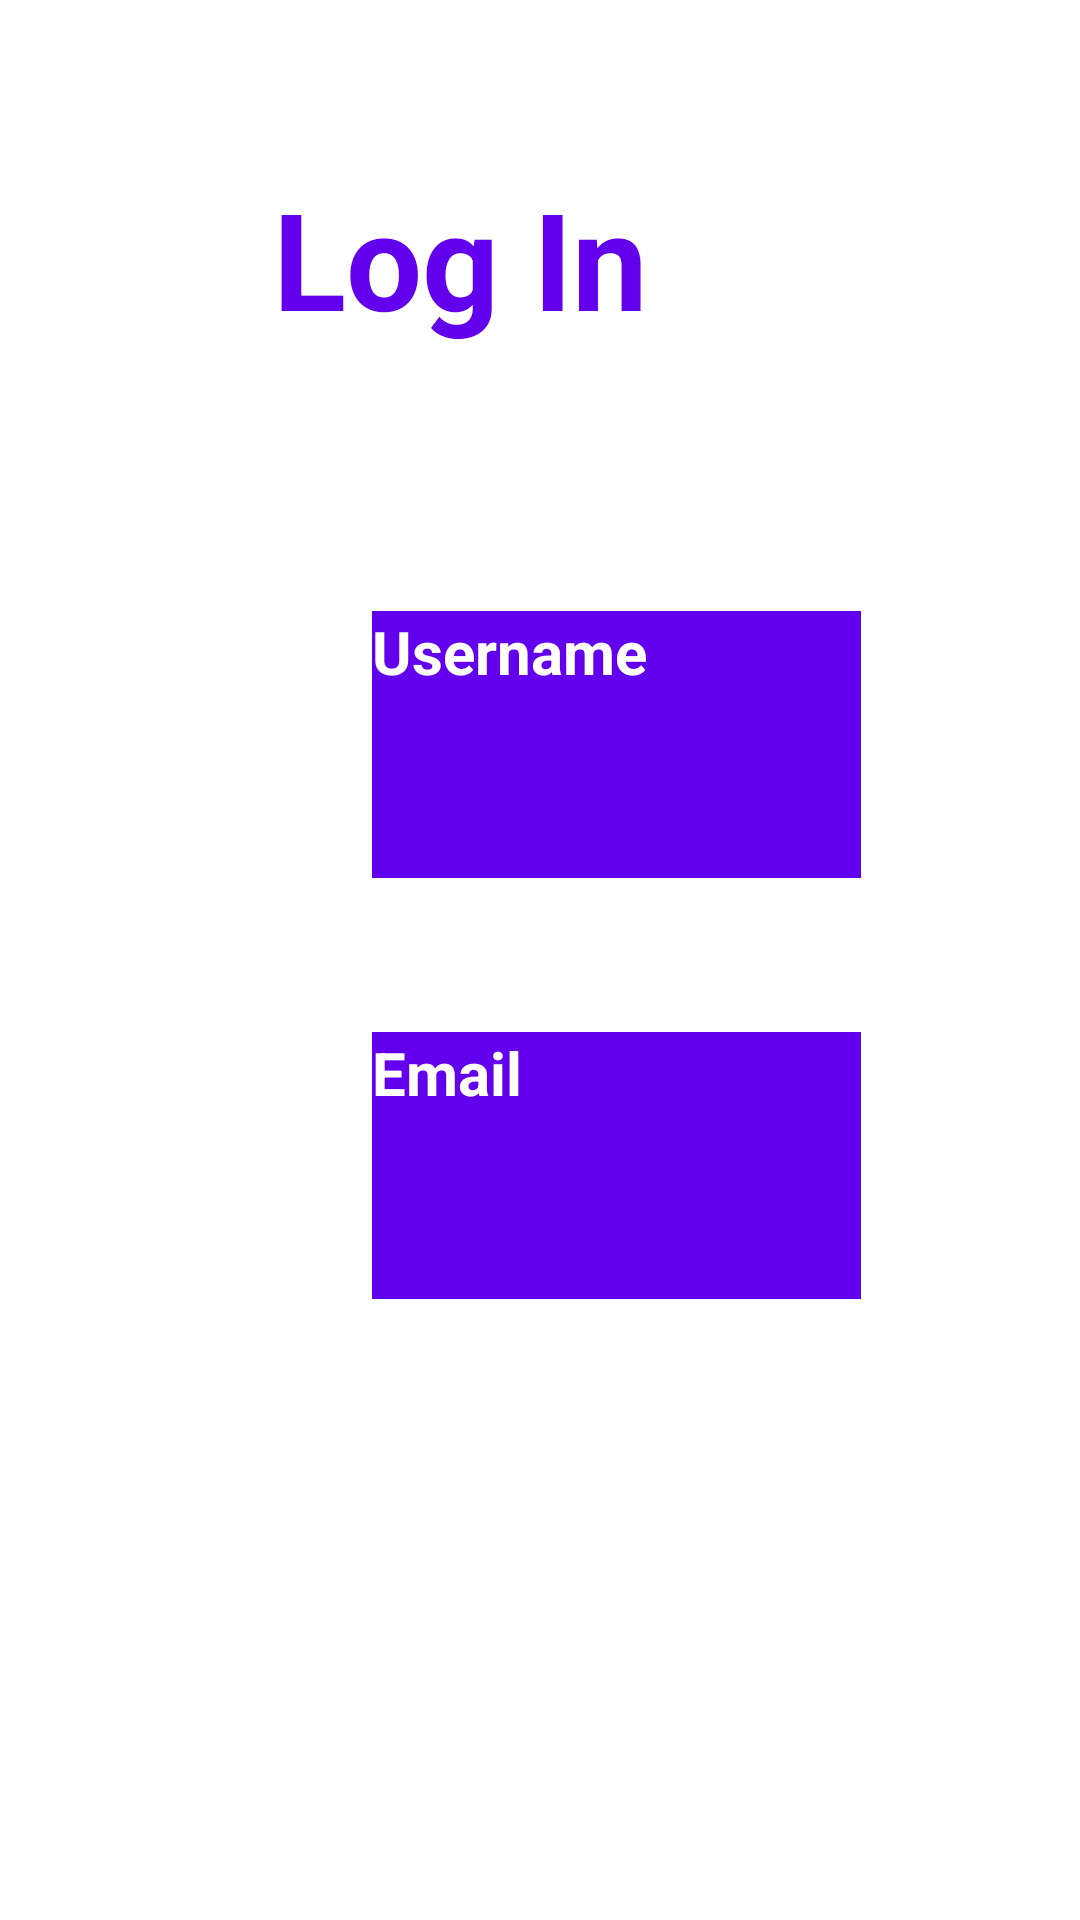

Layout XML and referenced resources for this Android screen:
<!-- AndroidManifest.xml: application theme Theme.TestApp -->
<!-- res/layout/activity_main.xml -->
<?xml version="1.0" encoding="utf-8"?>
<androidx.constraintlayout.widget.ConstraintLayout xmlns:android="http://schemas.android.com/apk/res/android"
    xmlns:app="http://schemas.android.com/apk/res-auto"
    xmlns:tools="http://schemas.android.com/tools"
    android:layout_width="match_parent"
    android:layout_height="match_parent"
    tools:context=".MainActivity">

    <Button
        android:id="@+id/btnEmail"
        android:layout_width="163dp"
        android:layout_height="89dp"
        android:layout_marginStart="124dp"
        android:layout_marginTop="344dp"
        android:layout_marginEnd="124dp"
        android:text="@string/email"
        android:textStyle="bold"
        android:textColor="@color/white"
        android:textSize="20sp"
        android:background="@color/purple_500"
        app:layout_constraintEnd_toEndOf="parent"
        app:layout_constraintHorizontal_bias="0.0"
        app:layout_constraintStart_toStartOf="parent"
        app:layout_constraintTop_toTopOf="parent" />

    <Button
        android:id="@+id/btnUsername"
        android:layout_width="163dp"
        android:layout_height="89dp"
        android:layout_marginStart="124dp"
        android:background="@color/purple_500"
        android:text="@string/user_name"
        android:textColor="@color/white"
        android:textSize="20sp"
        android:textStyle="bold"
        app:layout_constraintBottom_toTopOf="@+id/btnEmail"
        app:layout_constraintEnd_toEndOf="parent"
        app:layout_constraintHorizontal_bias="0.0"
        app:layout_constraintStart_toStartOf="parent"
        app:layout_constraintTop_toBottomOf="@+id/textView"
        app:layout_constraintVertical_bias="0.586" />

    <TextView
        android:id="@+id/textView"
        android:layout_width="199dp"
        android:layout_height="75dp"
        android:layout_marginTop="56dp"
        android:layout_marginEnd="107sp"
        android:text="@string/log_in"
        android:textAlignment="center"
        android:textColor="@color/purple_500"
        android:textSize="45sp"
        android:textStyle="bold"
        app:layout_constraintEnd_toEndOf="parent"
        app:layout_constraintHorizontal_bias="1.0"
        app:layout_constraintStart_toStartOf="parent"
        app:layout_constraintTop_toTopOf="parent" />

    <TextView
        android:id="@+id/textView2"
        android:layout_width="288dp"
        android:layout_height="31dp"
        android:layout_marginStart="85dp"
        android:layout_marginTop="39dp"
        android:layout_marginEnd="85dp"
        android:layout_marginBottom="196dp"
        android:text="@string/join_now"
        android:textAlignment="center"
        android:textColor="@color/purple_500"
        android:textSize="18sp"
        android:textStyle="bold"
        app:layout_constraintBottom_toBottomOf="parent"
        app:layout_constraintEnd_toEndOf="parent"
        app:layout_constraintStart_toStartOf="parent"
        app:layout_constraintTop_toBottomOf="@+id/btnEmail"
        app:layout_constraintVertical_bias="1.0" />

</androidx.constraintlayout.widget.ConstraintLayout>
<!-- resources referenced by this layout -->
<resources>
  <string name="email">Email</string>
  <string name="join_now">Don\'t have an account? Join Now</string>
  <string name="log_in">Log In</string>
  <string name="user_name">Username</string>
  <style name="Theme.TestApp" parent="Theme.MaterialComponents.DayNight.DarkActionBar">
          
          <item name="colorPrimary">@color/purple_200</item>
          <item name="colorPrimaryVariant">@color/purple_500</item>
          <item name="colorOnPrimary">@color/black</item>
          
          <item name="colorSecondary">@color/teal_200</item>
          <item name="colorSecondaryVariant">@color/teal_200</item>
          <item name="colorOnSecondary">@color/black</item>
          
          <item name="android:statusBarColor" tools:targetApi="l">?attr/colorPrimaryVariant</item>
          
      </style>
  <!-- not gathered from this repository: default colours our renderer supplied (Android Studio template values) -->
  <color name="purple_200">#FFBB86FC</color>
  <color name="purple_500">#FF6200EE</color>
  <color name="teal_200">#FF03DAC5</color>
  <color name="black">#FF000000</color>
  <color name="white">#FFFFFFFF</color>
</resources>
